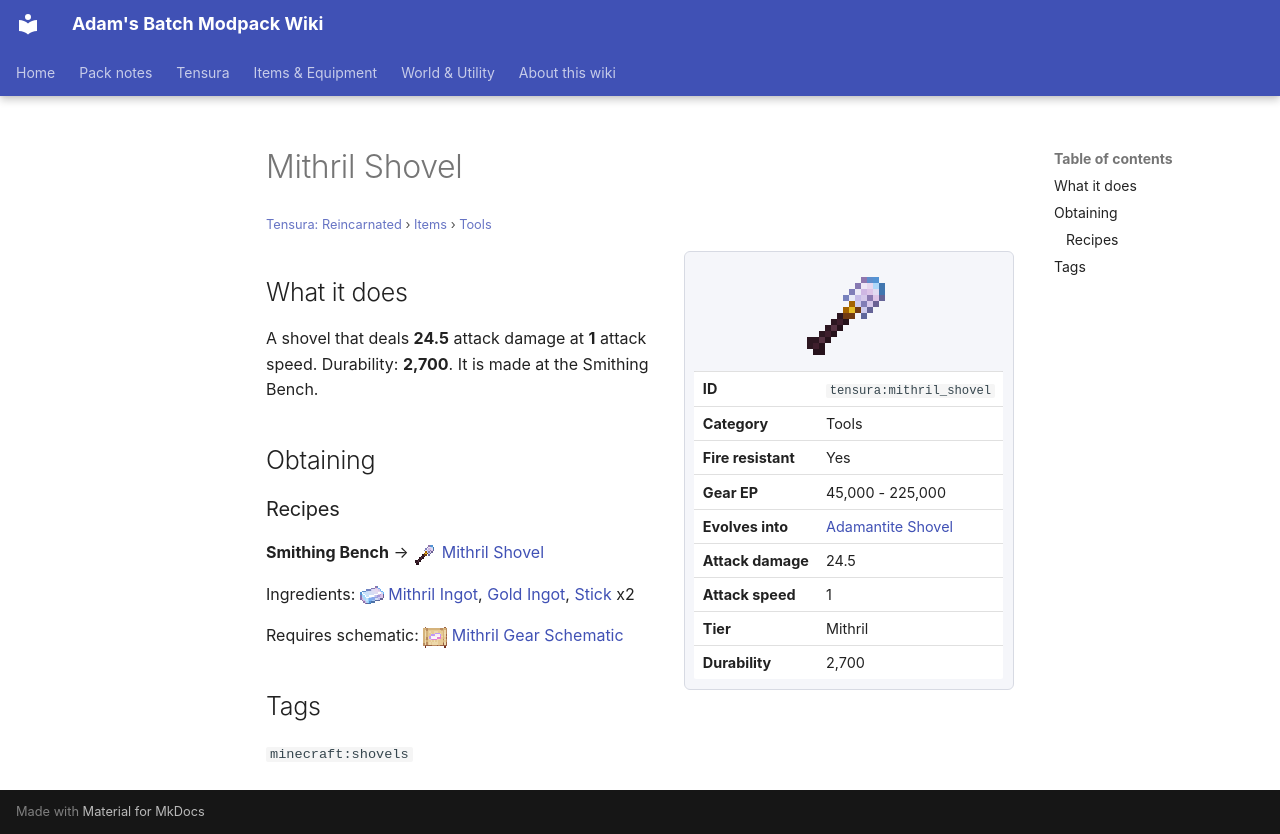

repository: Proteus-Nell/Adams-Batch-MC-Modpack-Wiki · page: tensura-reincarnated/items/tools/mithril-shovel/index.html · generator: mkdocs

# Mithril Shovel

<small>[Tensura: Reincarnated](../../index.md) &rsaquo; [Items](../index.md) &rsaquo; [Tools](index.md)</small>

<div class="infobox" markdown>

![Mithril Shovel](../../../assets/icons/tensura/item/mithril_shovel.png)

| | |
|---|---|
| **ID** | `tensura:mithril_shovel` |
| **Category** | Tools |
| **Fire resistant** | Yes |
| **Gear EP** | 45,000 - 225,000 |
| **Evolves into** | [Adamantite Shovel](adamantite-shovel.md) |
| **Attack damage** | 24.5 |
| **Attack speed** | 1 |
| **Tier** | Mithril |
| **Durability** | 2,700 |

</div>

## What it does

A shovel that deals **24.5** attack damage at **1** attack speed. Durability: **2,700**. It is made at the Smithing Bench.

## Obtaining

### Recipes

**Smithing Bench** &rarr; ![](../../../assets/icons/tensura/item/mithril_shovel.png) [Mithril Shovel](mithril-shovel.md)

Ingredients: ![](../../../assets/icons/tensura/item/mithril_ingot.png) [Mithril Ingot](../materials/mithril-ingot.md),  [Gold Ingot](https://minecraft.wiki/w/Gold_Ingot),  [Stick](https://minecraft.wiki/w/Stick) x2

Requires schematic: ![](../../../assets/icons/tensura/item/mithril_gear_schematic.png) [Mithril Gear Schematic](../schematics/mithril-gear-schematic.md)

## Tags

`minecraft:shovels`
